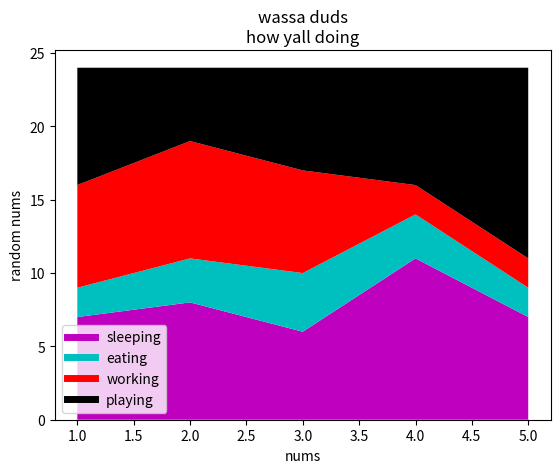

Reproduce this figure in Python.
import matplotlib.pyplot as plt

days = [1,2,3,4,5]

sleeping = [7,8,6,11,7]
eating = [2,3,4,3,2]
working = [7,8,7,2,2]
playing = [8,5,7,8,13]

plt.plot([],[], color='m', label='sleeping', linewidth=5)
plt.plot([],[], color='c', label='eating', linewidth=5)
plt.plot([],[], color='r', label='working', linewidth=5)
plt.plot([],[], color='k', label='playing', linewidth=5)


plt.stackplot(days, sleeping, eating, working, playing, colors=["m", "c", "r", "black"])

plt.xlabel('nums')
plt.ylabel('random nums')
plt.title('wassa duds\nhow yall doing')
plt.legend()
plt.show()